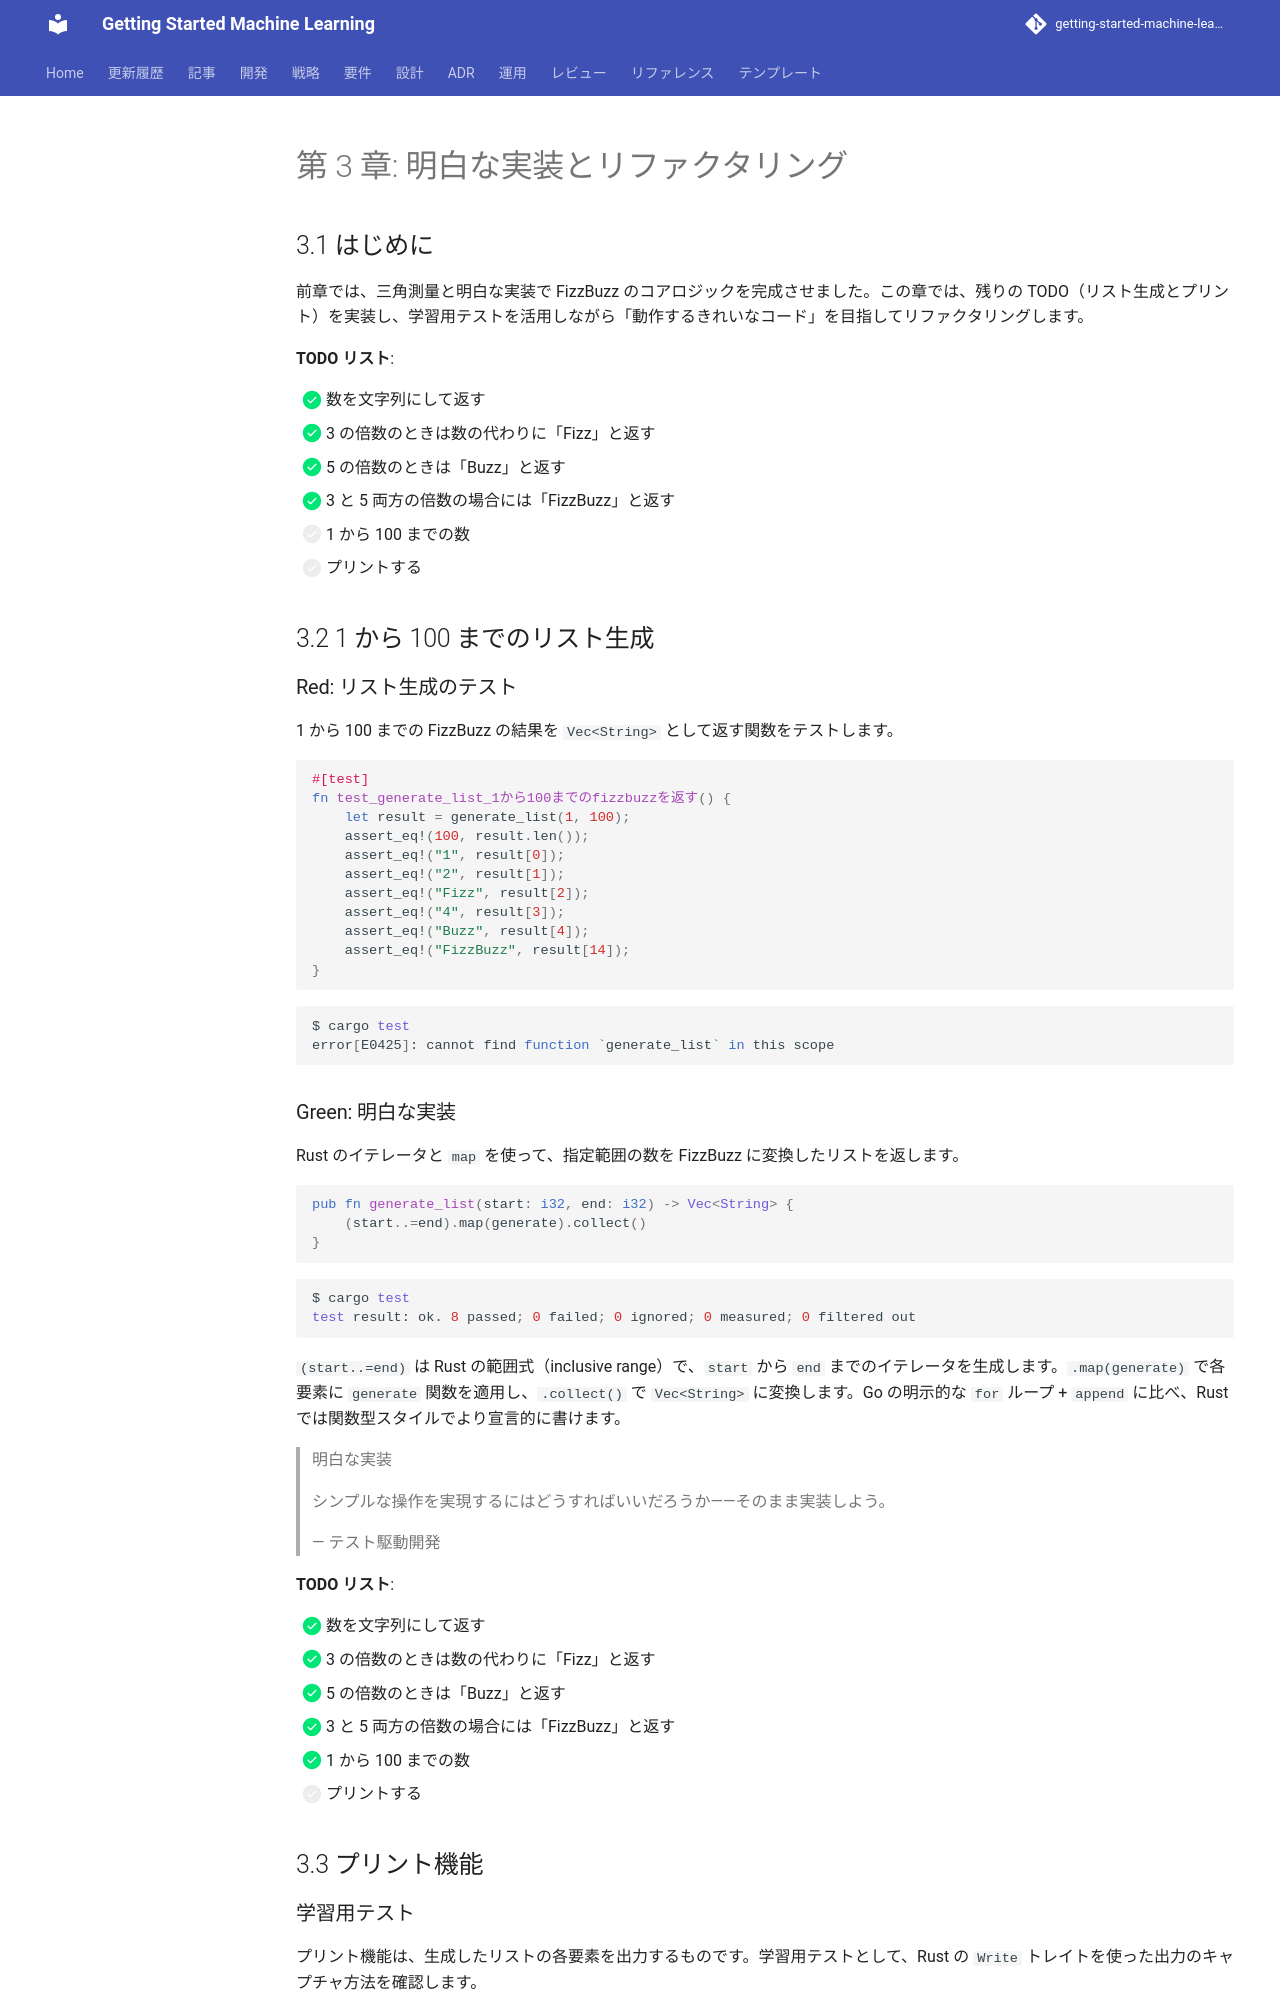

repository: k2works/getting-started-machine-learning · page: article/getting-start-tdd/rust/03-obvious-implementation-and-refactoring/index.html · generator: mkdocs

---
type: Article
title: "第 3 章: 明白な実装とリファクタリング"
description: "前章では、三角測量と明白な実装で FizzBuzz のコアロジックを完成させました。"
tags: [article, getting-start-tdd, rust]
status: stable
generated: { by: human:kakimomokuri, at: 2026-03-24T05:22:28Z }
---

# 第 3 章: 明白な実装とリファクタリング

## 3.1 はじめに

前章では、三角測量と明白な実装で FizzBuzz のコアロジックを完成させました。この章では、残りの TODO（リスト生成とプリント）を実装し、学習用テストを活用しながら「動作するきれいなコード」を目指してリファクタリングします。

**TODO リスト**:

- [x] 数を文字列にして返す
- [x] 3 の倍数のときは数の代わりに「Fizz」と返す
- [x] 5 の倍数のときは「Buzz」と返す
- [x] 3 と 5 両方の倍数の場合には「FizzBuzz」と返す
- [ ] 1 から 100 までの数
- [ ] プリントする

## 3.2 1 から 100 までのリスト生成

### Red: リスト生成のテスト

1 から 100 までの FizzBuzz の結果を `Vec<String>` として返す関数をテストします。

```rust
#[test]
fn test_generate_list_1から100までのfizzbuzzを返す() {
    let result = generate_list(1, 100);
    assert_eq!(100, result.len());
    assert_eq!("1", result[0]);
    assert_eq!("2", result[1]);
    assert_eq!("Fizz", result[2]);
    assert_eq!("4", result[3]);
    assert_eq!("Buzz", result[4]);
    assert_eq!("FizzBuzz", result[14]);
}
```

```bash
$ cargo test
error[E0425]: cannot find function `generate_list` in this scope
```

### Green: 明白な実装

Rust のイテレータと `map` を使って、指定範囲の数を FizzBuzz に変換したリストを返します。

```rust
pub fn generate_list(start: i32, end: i32) -> Vec<String> {
    (start..=end).map(generate).collect()
}
```

```bash
$ cargo test
test result: ok. 8 passed; 0 failed; 0 ignored; 0 measured; 0 filtered out
```

`(start..=end)` は Rust の範囲式（inclusive range）で、`start` から `end` までのイテレータを生成します。`.map(generate)` で各要素に `generate` 関数を適用し、`.collect()` で `Vec<String>` に変換します。Go の明示的な `for` ループ + `append` に比べ、Rust では関数型スタイルでより宣言的に書けます。

> 明白な実装
>
> シンプルな操作を実現するにはどうすればいいだろうか——そのまま実装しよう。
>
> — テスト駆動開発

**TODO リスト**:

- [x] 数を文字列にして返す
- [x] 3 の倍数のときは数の代わりに「Fizz」と返す
- [x] 5 の倍数のときは「Buzz」と返す
- [x] 3 と 5 両方の倍数の場合には「FizzBuzz」と返す
- [x] 1 から 100 までの数
- [ ] プリントする

## 3.3 プリント機能
